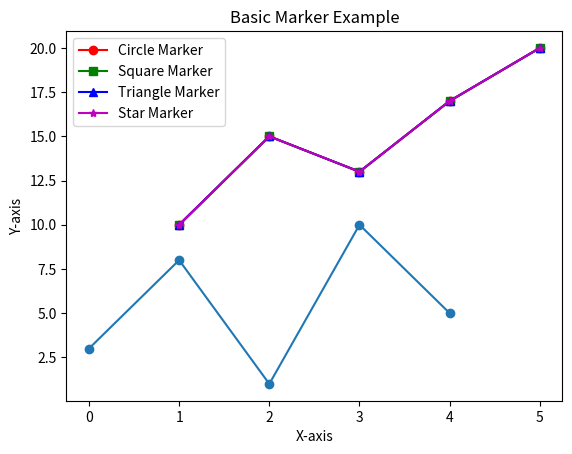

Here is the Python script that generated this plot:
# Marker là các biểu tượng được sử dụng trong biểu đồ để đại diện cho các điểm dữ liệu.
# Matplotlib cung cấp nhiều loại marker khác nhau để tùy chỉnh cách hiển thị các điểm dữ liệu.  
# Các loại marker bao gồm hình tròn, hình vuông, hình tam giác, và nhiều loại khác.

# Import thư viện matplotlib.pyplot
import matplotlib.pyplot as plt
import numpy as np

# Tạo dữ liệu để vẽ biểu đồ
ypoints = np.array([3, 8, 1, 10, 5])  # Tạo mảng NumPy với các điểm y

plt.plot(ypoints, marker='o')  # Vẽ biểu đồ với marker là hình tròn
plt.title('Marker Example')  # Thêm tiêu đề cho biểu đồ 
plt.show()  # Hiển thị biểu đồ

# Bạn có thể thay đổi kiểu marker bằng cách sử dụng các ký hiệu khác nhau như 's' cho hình vuông, '^' cho hình tam giác, v.v.
# Ví dụ:
x = [1, 2, 3, 4, 5]  # Tạo danh sách các điểm x
y = [10, 15, 13, 17, 20]  # Tạo danh sách các điểm y
plt.plot(x, y, marker='o', color='r', linestyle='-', label='Circle Marker')  # Vẽ biểu đồ với marker là hình tròn
plt.plot(x, y, marker='s', color='g', linestyle='-', label='Square Marker')  # Vẽ biểu đồ với marker là hình vuông
plt.plot(x, y, marker='^', color='b', linestyle='-', label='Triangle Marker')  # Vẽ biểu đồ với marker là hình tam giác
plt.plot(x, y, marker='*', color='m', linestyle='-', label='Star Marker')  # Vẽ biểu đồ với marker là hình sao
plt.xlabel('X-axis')  # Thêm nhãn cho trục x
plt.ylabel('Y-axis')  # Thêm nhãn cho trục y
plt.legend()  # Hiển thị chú thích cho biểu đồ
plt.title('Basic Marker Example')  # Thêm tiêu đề cho biểu đồ
plt.show()  # Hiển thị biểu đồ